Labelled photos from "data", an image-classification folder in plumdeq/cardiac-atlas. The possible labels are: heart failure infarct, hypertrophy, normal.

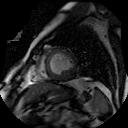
Label: heart failure infarct

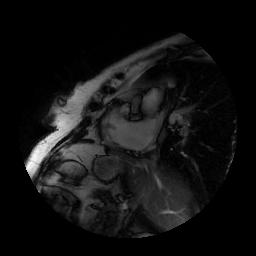
Label: hypertrophy

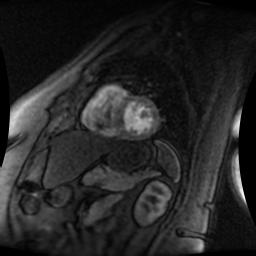
Label: normal

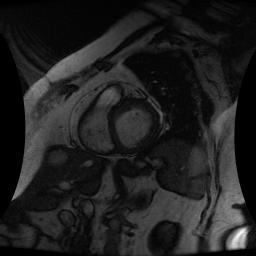
Label: heart failure infarct

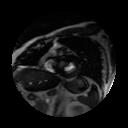
Label: normal

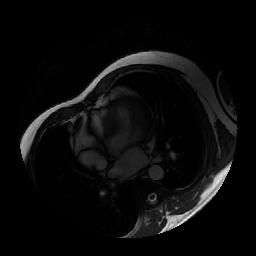
Label: hypertrophy
